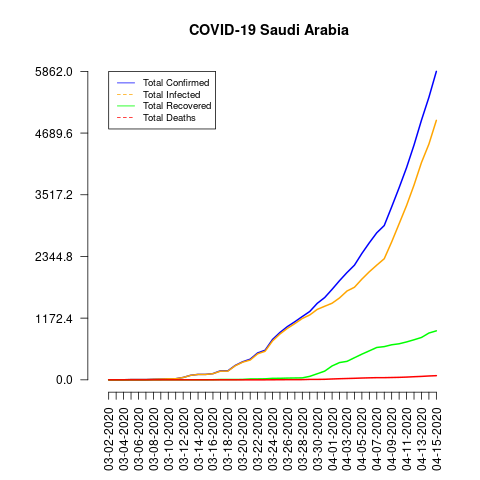

Values plotted in this chart, from the file beside it:
date, total_confirmed, total_deaths, total_recovered, total_infected, mortality_rate, recovery_rate, daily_growth_rate
03-02-2020, 1, 0, 0, 1, 0.0, 0.0, 0
03-03-2020, 1, 0, 0, 1, 0.0, 0.0, 0.0
03-04-2020, 1, 0, 0, 1, 0.0, 0.0, 0.0
03-05-2020, 5, 0, 0, 5, 0.0, 0.0, 4.0
03-06-2020, 5, 0, 0, 5, 0.0, 0.0, 0.0
03-07-2020, 5, 0, 0, 5, 0.0, 0.0, 0.0
03-08-2020, 11, 0, 0, 11, 0.0, 0.0, 1.2
03-09-2020, 15, 0, 0, 15, 0.0, 0.0, 0.3636
03-10-2020, 20, 0, 1, 19, 0.0, 5.0, 0.3333
03-11-2020, 21, 0, 1, 20, 0.0, 4.76, 0.05
03-12-2020, 45, 0, 1, 44, 0.0, 2.22, 1.143
03-13-2020, 86, 0, 1, 85, 0.0, 1.16, 0.9111
03-14-2020, 103, 0, 1, 102, 0.0, 0.97, 0.1977
03-15-2020, 103, 0, 1, 102, 0.0, 0.97, 0.0
03-16-2020, 118, 0, 2, 116, 0.0, 1.69, 0.1456
03-17-2020, 171, 0, 6, 165, 0.0, 3.51, 0.4492
03-18-2020, 171, 0, 6, 165, 0.0, 3.51, 0.0
03-19-2020, 274, 0, 6, 268, 0.0, 2.19, 0.6023
03-20-2020, 344, 0, 8, 336, 0.0, 2.33, 0.2555
03-21-2020, 392, 0, 16, 376, 0.0, 4.08, 0.1395
03-22-2020, 511, 0, 17, 494, 0.0, 3.33, 0.3036
03-23-2020, 562, 0, 19, 543, 0.0, 3.38, 0.0998
03-24-2020, 767, 1, 28, 739, 0.13, 3.65, 0.3648
03-25-2020, 900, 2, 29, 871, 0.22, 3.22, 0.1734
03-26-2020, 1012, 3, 33, 979, 0.3, 3.26, 0.1244
03-27-2020, 1104, 3, 35, 1069, 0.27, 3.17, 0.09091
03-28-2020, 1203, 4, 37, 1166, 0.33, 3.08, 0.08967
03-29-2020, 1299, 8, 66, 1233, 0.62, 5.08, 0.0798
03-30-2020, 1453, 8, 115, 1338, 0.55, 7.91, 0.1186
03-31-2020, 1563, 10, 165, 1398, 0.64, 10.56, 0.07571
04-01-2020, 1720, 16, 264, 1456, 0.93, 15.35, 0.1004
04-02-2020, 1885, 21, 328, 1557, 1.11, 17.4, 0.09593
04-03-2020, 2039, 25, 351, 1688, 1.23, 17.21, 0.0817
04-04-2020, 2179, 29, 420, 1759, 1.33, 19.27, 0.06866
04-05-2020, 2402, 34, 488, 1914, 1.42, 20.32, 0.1023
04-06-2020, 2605, 38, 551, 2054, 1.46, 21.15, 0.08451
04-07-2020, 2795, 41, 615, 2180, 1.47, 22.0, 0.07294
04-08-2020, 2932, 41, 631, 2301, 1.4, 21.52, 0.04902
04-09-2020, 3287, 44, 666, 2621, 1.34, 20.26, 0.1211
04-10-2020, 3651, 47, 685, 2966, 1.29, 18.76, 0.1107
04-11-2020, 4033, 52, 720, 3313, 1.29, 17.85, 0.1046
04-12-2020, 4462, 59, 761, 3701, 1.32, 17.06, 0.1064
04-13-2020, 4934, 65, 805, 4129, 1.32, 16.32, 0.1058
04-14-2020, 5369, 73, 889, 4480, 1.36, 16.56, 0.08816
04-15-2020, 5862, 79, 931, 4931, 1.35, 15.88, 0.09182
